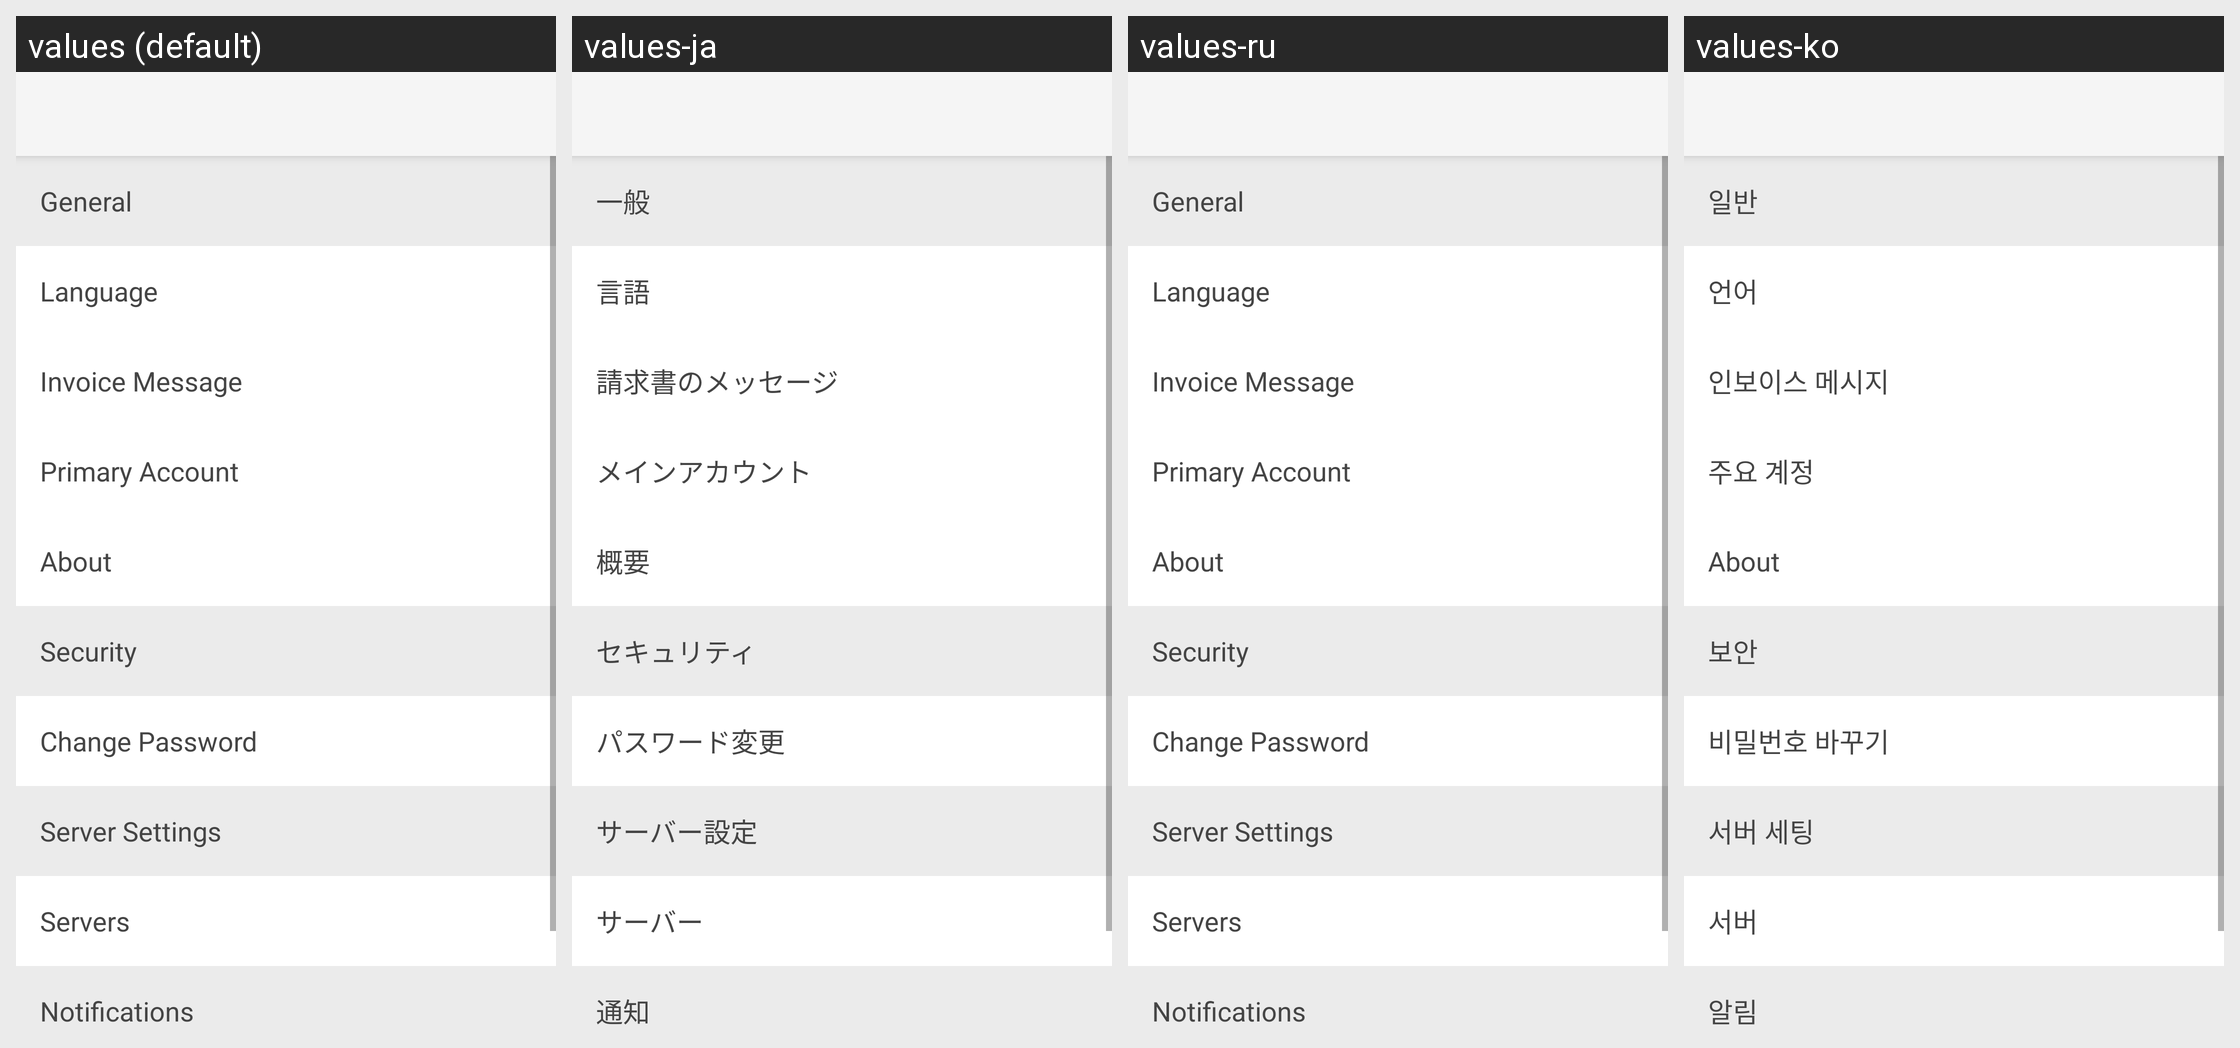

For this localized Android screen grid, give each drawn string resource with its value in every locale shown.
Android screen res/layout/activity_configuration.xml rendered under 4 locales, left to right: values (default), values-ja, values-ru, values-ko. Device: Nexus 5 (rendered at 1080×1920; each locale shown at half size, 540×960, under a caption strip naming it); theme AppTheme.
Other locales in the repository, not shown: values-de, values-es, values-fi, values-fr, values-hr, values-in, values-it, values-lt, values-nl, values-pl, values-pt, values-zh.
Strings drawn on this screen, with the default value and each locale's value (text and hints the layout hard-codes, and strings that could not be matched under every locale, appear in the picture but are not listed):

configuration_header_general
  values: General
  values-ja: 一般
  values-ru: General
  values-ko: 일반

config_item_language
  values: Language
  values-ja: 言語
  values-ru: Language
  values-ko: 언어

config_item_invoice_message
  values: Invoice Message
  values-ja: 請求書のメッセージ
  values-ru: Invoice Message
  values-ko: 인보이스 메시지

config_item_primary_account
  values: Primary Account
  values-ja: メインアカウント
  values-ru: Primary Account
  values-ko: 주요 계정

item_about
  values: About
  values-ja: 概要
  values-ru: About
  values-ko: About

configuration_header_security
  values: Security
  values-ja: セキュリティ
  values-ru: Security
  values-ko: 보안

config_item_change_password
  values: Change Password
  values-ja: パスワード変更
  values-ru: Change Password
  values-ko: 비밀번호 바꾸기

configuration_header_server_settings
  values: Server Settings
  values-ja: サーバー設定
  values-ru: Server Settings
  values-ko: 서버 세팅

config_item_servers
  values: Servers
  values-ja: サーバー
  values-ru: Servers
  values-ko: 서버

configuration_header_notifications
  values: Notifications
  values-ja: 通知
  values-ru: Notifications
  values-ko: 알림
